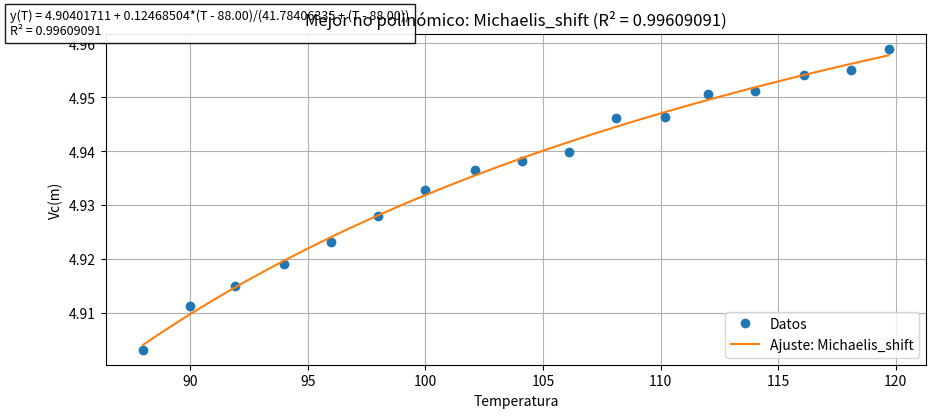

This chart was generated by the following Python code:
import numpy as np
from scipy.optimize import curve_fit
import matplotlib.pyplot as plt
import pandas as pd
import json

# --- Datos (temperaturas altas) ---
x = np.array([88.0,90.0,91.9,94.0,96.0,98.0,100.0,102.1,104.1,106.1,108.1,110.2,112.0,114.0,116.1,118.1,119.7], dtype=float)
y = np.array([4.903125,4.9111875,4.9149375,4.9190625,4.9231875,4.927875,4.93275,4.9365,4.9381875,4.939875,4.94625,4.9464375,4.9505625,4.951125,4.954125,4.9550625,4.959], dtype=float)

xmin = x.min()

# --- Modelos no polinómicos ---
def exp_saturating_shift(x, a, b, c):
    return c + a*(1 - np.exp(-b*(x - xmin)))

def asymp_exp_shift(x, a, b, c):
    return c + a * np.exp(-b*(x - xmin))

def michaelis_shift(x, vmax, km, c):
    xs = x - xmin + 1e-12
    return c + vmax * xs / (km + xs)

def logistic4(x, A, K, B, M):
    return A + (K - A) / (1 + np.exp(-B*(x - M)))

def gompertz_shift(x, a, b, c):
    return a * np.exp(-b * np.exp(-c * (x - xmin)))

def rational2(x, p, q, r):
    return (p*x + q) / (x + r)

def inverse_power(x, a, b, c):
    return c + a * (x**(-b))

candidates = {
    "Exp_saturating_shift": (exp_saturating_shift, [0.06, 0.02, 4.9]),
    "Asymp_exp_shift": (asymp_exp_shift, [0.06, 0.02, 4.9]),
    "Michaelis_shift": (michaelis_shift, [0.5, 10.0, 4.9]),
    "Logistic4": (logistic4, [4.9, 5.0, 0.05, 105.0]),
    "Gompertz_shift": (gompertz_shift, [4.9, 1.0, 0.01]),
    "Rational": (rational2, [0.01, 4.8, 80.0]),
    "Inverse_power": (inverse_power, [1.0, 1.0, 4.9])
}

def r2_score(y_true, y_pred):
    ss_res = np.sum((y_true - y_pred)**2)
    ss_tot = np.sum((y_true - np.mean(y_true))**2)
    return 1 - ss_res/ss_tot

# --- Ajuste ---
results = []
for name, (func, p0) in candidates.items():
    try:
        if name == "Logistic4":
            popt, pcov = curve_fit(func, x, y, p0=p0,
                                   bounds=([-10, -10, 1e-8, x.min()], [10, 10, 1.0, x.max()]),
                                   maxfev=200000)
        elif name in ("Exp_saturating_shift", "Asymp_exp_shift"):
            popt, pcov = curve_fit(func, x, y, p0=p0, bounds=([-10, 1e-8, -10], [10, 1.0, 10]), maxfev=200000)
        else:
            popt, pcov = curve_fit(func, x, y, p0=p0, maxfev=200000)
        y_pred = func(x, *popt)
        r2 = r2_score(y, y_pred)
        results.append((name, float(r2), popt))
    except Exception:
        results.append((name, None, None))

# Ordenar por R2
results_sorted = sorted(results, key=lambda r: (r[1] is not None, r[1]), reverse=True)
rows = [{"Modelo": r[0], "R2": (r[1] if r[1] is not None else None), "Params": (np.round(r[2],8).tolist() if r[2] is not None else None)} for r in results_sorted]
df = pd.DataFrame(rows)
print(df.to_string(index=False))
df.to_csv("resumen_no_polinomico_dataset4.csv", index=False)

# Elegir mejor no polinómico
best = next((r for r in results_sorted if r[1] is not None), None)
if best is None:
    raise RuntimeError("No se obtuvo ningún ajuste válido.")
best_name, best_r2, best_popt = best

# --- Nombres de parámetros y ecuación numérica legible ---
def params_named_dict(name, popt):
    if name == "Exp_saturating_shift":
        a,b,c = popt; return {"a":float(a), "b":float(b), "c":float(c)}
    if name == "Asymp_exp_shift":
        a,b,c = popt; return {"a":float(a), "b":float(b), "c":float(c)}
    if name == "Michaelis_shift":
        vmax,km,c = popt; return {"vmax":float(vmax),"km":float(km),"c":float(c)}
    if name == "Logistic4":
        A,K,B,M = popt; return {"A":float(A),"K":float(K),"B":float(B),"M":float(M)}
    if name == "Gompertz_shift":
        a,b,c = popt; return {"a":float(a),"b":float(b),"c":float(c)}
    if name == "Rational":
        p,q,r = popt; return {"p":float(p),"q":float(q),"r":float(r)}
    if name == "Inverse_power":
        a,b,c = popt; return {"a":float(a),"b":float(b),"c":float(c)}
    return {f"p{i}": float(v) for i,v in enumerate(popt)}

best_params = params_named_dict(best_name, best_popt)

def equation_string(name, popt, xmin):
    # devuelve la ecuación numérica con coeficientes insertados (formato legible)
    if name == "Exp_saturating_shift":
        a,b,c = popt
        return f"y(T) = {c:.8f} + {a:.8f}*(1 - exp(-{b:.8f}*(T - {xmin:.2f})))"
    if name == "Asymp_exp_shift":
        a,b,c = popt
        return f"y(T) = {c:.8f} + {a:.8f}*exp(-{b:.8f}*(T - {xmin:.2f}))"
    if name == "Michaelis_shift":
        vmax,km,c = popt
        return f"y(T) = {c:.8f} + {vmax:.8f}*(T - {xmin:.2f})/({km:.8f} + (T - {xmin:.2f}))"
    if name == "Logistic4":
        A,K,B,M = popt
        return f"y(T) = {A:.8f} + ({K:.8f} - {A:.8f})/(1 + exp(-{B:.8f}*(T - {M:.8f})))"
    if name == "Gompertz_shift":
        a,b,c = popt
        return f"y(T) = {a:.8f} * exp(-{b:.8f} * exp(-{c:.8f}*(T - {xmin:.2f})))"
    if name == "Rational":
        p,q,r = popt
        return f"y(T) = ({p:.8f}*T + {q:.8f})/(T + {r:.8f})"
    if name == "Inverse_power":
        a,b,c = popt
        return f"y(T) = {c:.8f} + {a:.8f} * T^(-{b:.8f})"
    return "Ecuación no formateada"

# Imprimir y guardar ecuación + coeficientes
eq_str = equation_string(best_name, best_popt, xmin)
print("\n--- Mejor modelo no polinómico ---")
print("Modelo:", best_name)
print(f"R² = {best_r2:.10f}")
print("Ecuación (numérica):")
print(eq_str)
print("Coeficientes nombrados:")
for k,v in best_params.items():
    print(f"  {k} = {v:.8f}")

# Guardar a JSON y TXT
out = {"modelo": best_name, "R2": best_r2, "ecuacion": eq_str, "params": best_params}
with open("mejor_no_polinomico_dataset4_coeficientes.json", "w", encoding="utf-8") as f:
    json.dump(out, f, indent=4, ensure_ascii=False)
with open("mejor_no_polinomico_dataset4_coeficientes.txt", "w", encoding="utf-8") as f:
    f.write("Mejor ajuste no polinómico\n")
    f.write(f"Modelo: {best_name}\n")
    f.write(f"R2: {best_r2:.10f}\n\n")
    f.write("Ecuación:\n")
    f.write(eq_str + "\n\n")
    f.write("Coeficientes:\n")
    for k,v in best_params.items():
        f.write(f"{k} = {v:.8f}\n")

print("\nArchivos guardados:")
print(" - resumen_no_polinomico_dataset4.csv")
print(" - mejor_no_polinomico_dataset4_coeficientes.json")
print(" - mejor_no_polinomico_dataset4_coeficientes.txt")

# Graficar mejor ajuste y mostrar ecuación en figura
xx = np.linspace(x.min(), x.max(), 400)
yy = candidates[best_name][0](xx, *best_popt)

plt.figure(figsize=(9.5,4.5))
plt.plot(x, y, 'o', label='Datos')
plt.plot(xx, yy, '-', label=f'Ajuste: {best_name}')
plt.xlabel("Temperatura")
plt.ylabel("Vc(m)")
plt.grid(True)
plt.legend(loc='lower right')
plt.title(f"Mejor no polinómico: {best_name} (R² = {best_r2:.8f})")
plt.text(0.02, 0.92, eq_str + f"\nR² = {best_r2:.8f}", transform=plt.gcf().transFigure,
         fontsize=9, va='top', bbox=dict(facecolor='white', alpha=0.9, edgecolor='black'))
plt.tight_layout(rect=[0,0,1,0.95])
plt.savefig("mejor_no_polinomico_dataset4.png", dpi=150, bbox_inches='tight')
plt.show()
print("Gráfica guardada en: mejor_no_polinomico_dataset4.png")
